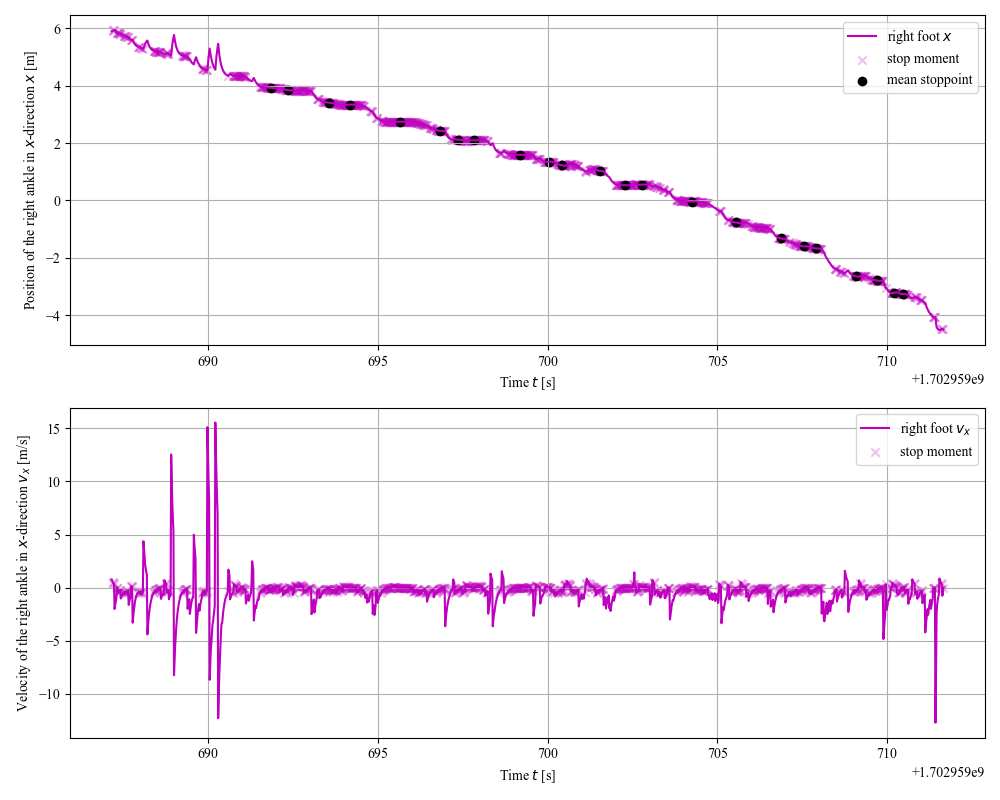

The table this chart was drawn from, first rows:
start_timestamp, end_timestamp, mean_timestamp, cluster_size, mean_x, mean_y, adjacent_vel_x, stride
1702959692, 1702959692, 1702959692, 41, 3.925, -0.6427, -0.9412, 0.0
1702959692, 1702959692, 1702959692, 15, 3.846, -0.6268, -1.584, 0.07904
1702959693, 1702959694, 1702959694, 25, 3.407, -0.7368, -1.252, 0.4388
1702959694, 1702959695, 1702959694, 47, 3.333, -0.6894, -2.218, 0.07405
1702959695, 1702959696, 1702959696, 69, 2.739, -0.7634, -1.114, 0.5942
1702959697, 1702959697, 1702959697, 17, 2.431, -0.7518, -0.6602, 0.3081
1702959697, 1702959697, 1702959697, 14, 2.12, -0.7353, -1.035, 0.3104
1702959698, 1702959698, 1702959698, 39, 2.094, -0.7255, -0.796, 0.02653
1702959699, 1702959700, 1702959699, 46, 1.596, -0.7351, -0.7461, 0.4975
1702959700, 1702959700, 1702959700, 17, 1.348, -0.6838, -0.7441, 0.248
1702959700, 1702959701, 1702959700, 16, 1.229, -0.8423, -0.8958, 0.1193
1702959701, 1702959702, 1702959702, 12, 1.033, -0.5633, -0.9029, 0.1954
1702959702, 1702959703, 1702959702, 33, 0.5352, -0.378, -1.36, 0.4983
1702959703, 1702959703, 1702959703, 27, 0.5561, -0.345, 0.6268, 0.02089
1702959704, 1702959705, 1702959704, 57, -0.03534, -0.1179, -0.7551, 0.5914
1702959705, 1702959706, 1702959706, 16, -0.764, -0.0525, -1.041, 0.7287
1702959707, 1702959707, 1702959707, 13, -1.322, 0.02244, -1.223, 0.5577
1702959707, 1702959708, 1702959708, 19, -1.592, -0.04685, -0.6745, 0.2699
1702959708, 1702959708, 1702959708, 18, -1.665, -0.0501, -0.8884, 0.07386
1702959709, 1702959709, 1702959709, 11, -2.635, -0.09757, -1.038, 0.9692
1702959710, 1702959710, 1702959710, 22, -2.782, -0.05411, -1.034, 0.1471
1702959710, 1702959710, 1702959710, 11, -3.216, 0.06952, -1.861, 0.4341
1702959710, 1702959711, 1702959710, 16, -3.259, 0.1002, -0.5236, 0.04361
